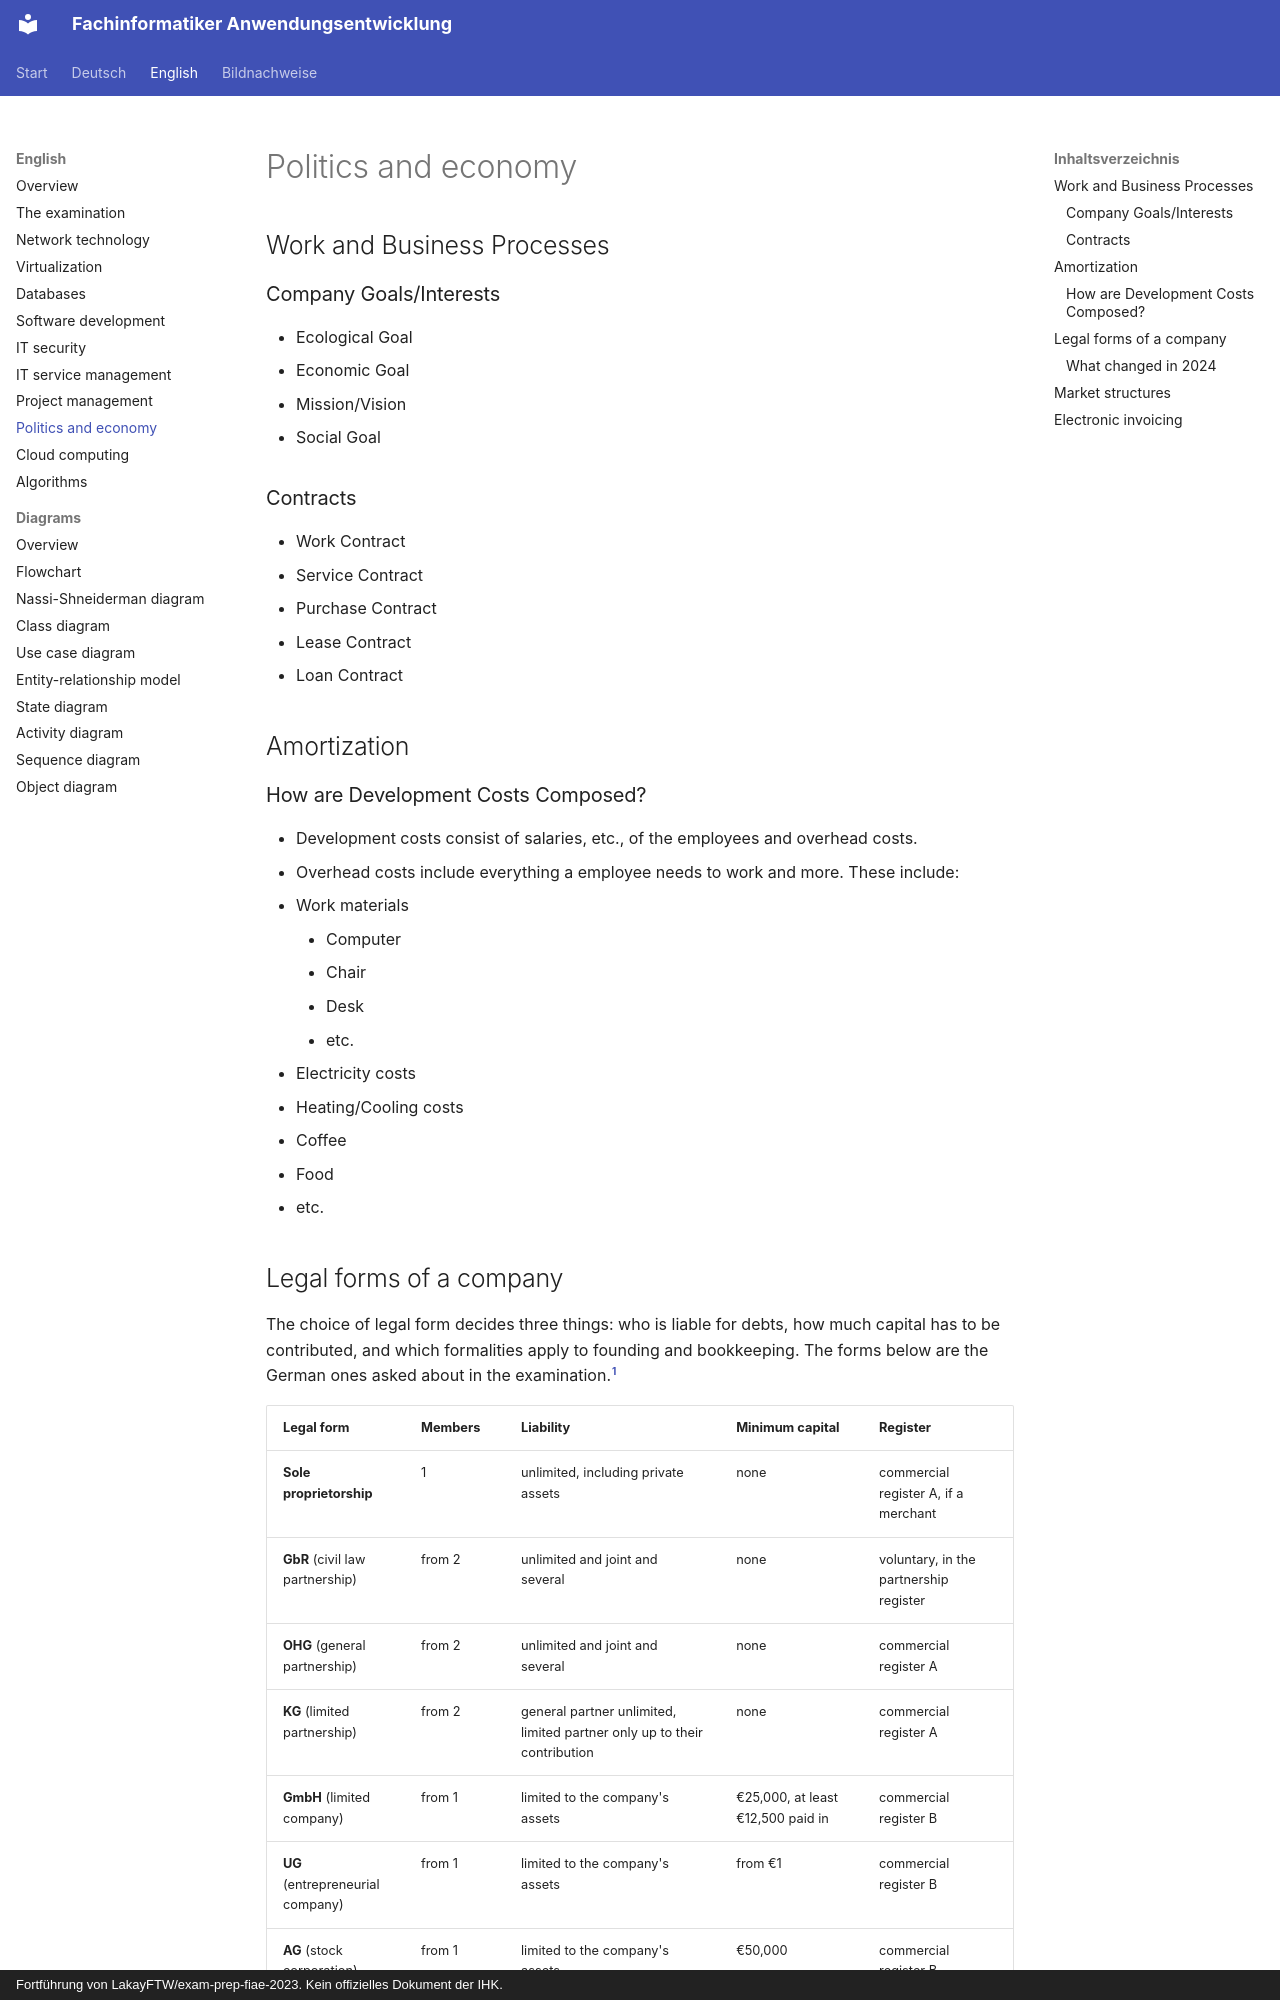

repository: ftrauernicht/fachinformatiker-anwendungsentwicklung · page: en/08-politics-and-economy.html · generator: mkdocs · copyright: Fortführung von LakayFTW/exam-prep-fiae-2023. Kein offizielles Dokument der IHK.

# Politics and economy

## Table of contents

- [Work and Business Processes](#work-and-business-processes)
  - [Company Goals/Interests](#company-goalsinterests)
  - [Contracts](#contracts)
- [Amortization](#amortization)
  - [How are Development Costs Composed?](#how-are-development-costs-composed)
- [Legal forms of a company](#legal-forms-of-a-company)
  - [What changed in 2024](#what-changed-in-2024)
- [Market structures](#market-structures)
- [Electronic invoicing](#electronic-invoicing)

## Work and Business Processes

### Company Goals/Interests

- Ecological Goal
- Economic Goal
- Mission/Vision
- Social Goal

### Contracts

- Work Contract
- Service Contract
- Purchase Contract
- Lease Contract
- Loan Contract

## Amortization

### How are Development Costs Composed?

- Development costs consist of salaries, etc., of the employees and overhead costs.
- Overhead costs include everything a employee needs to work and more. These include:
  - Work materials
    - Computer
    - Chair
    - Desk
    - etc.
  - Electricity costs
  - Heating/Cooling costs
  - Coffee
  - Food
  - etc.
